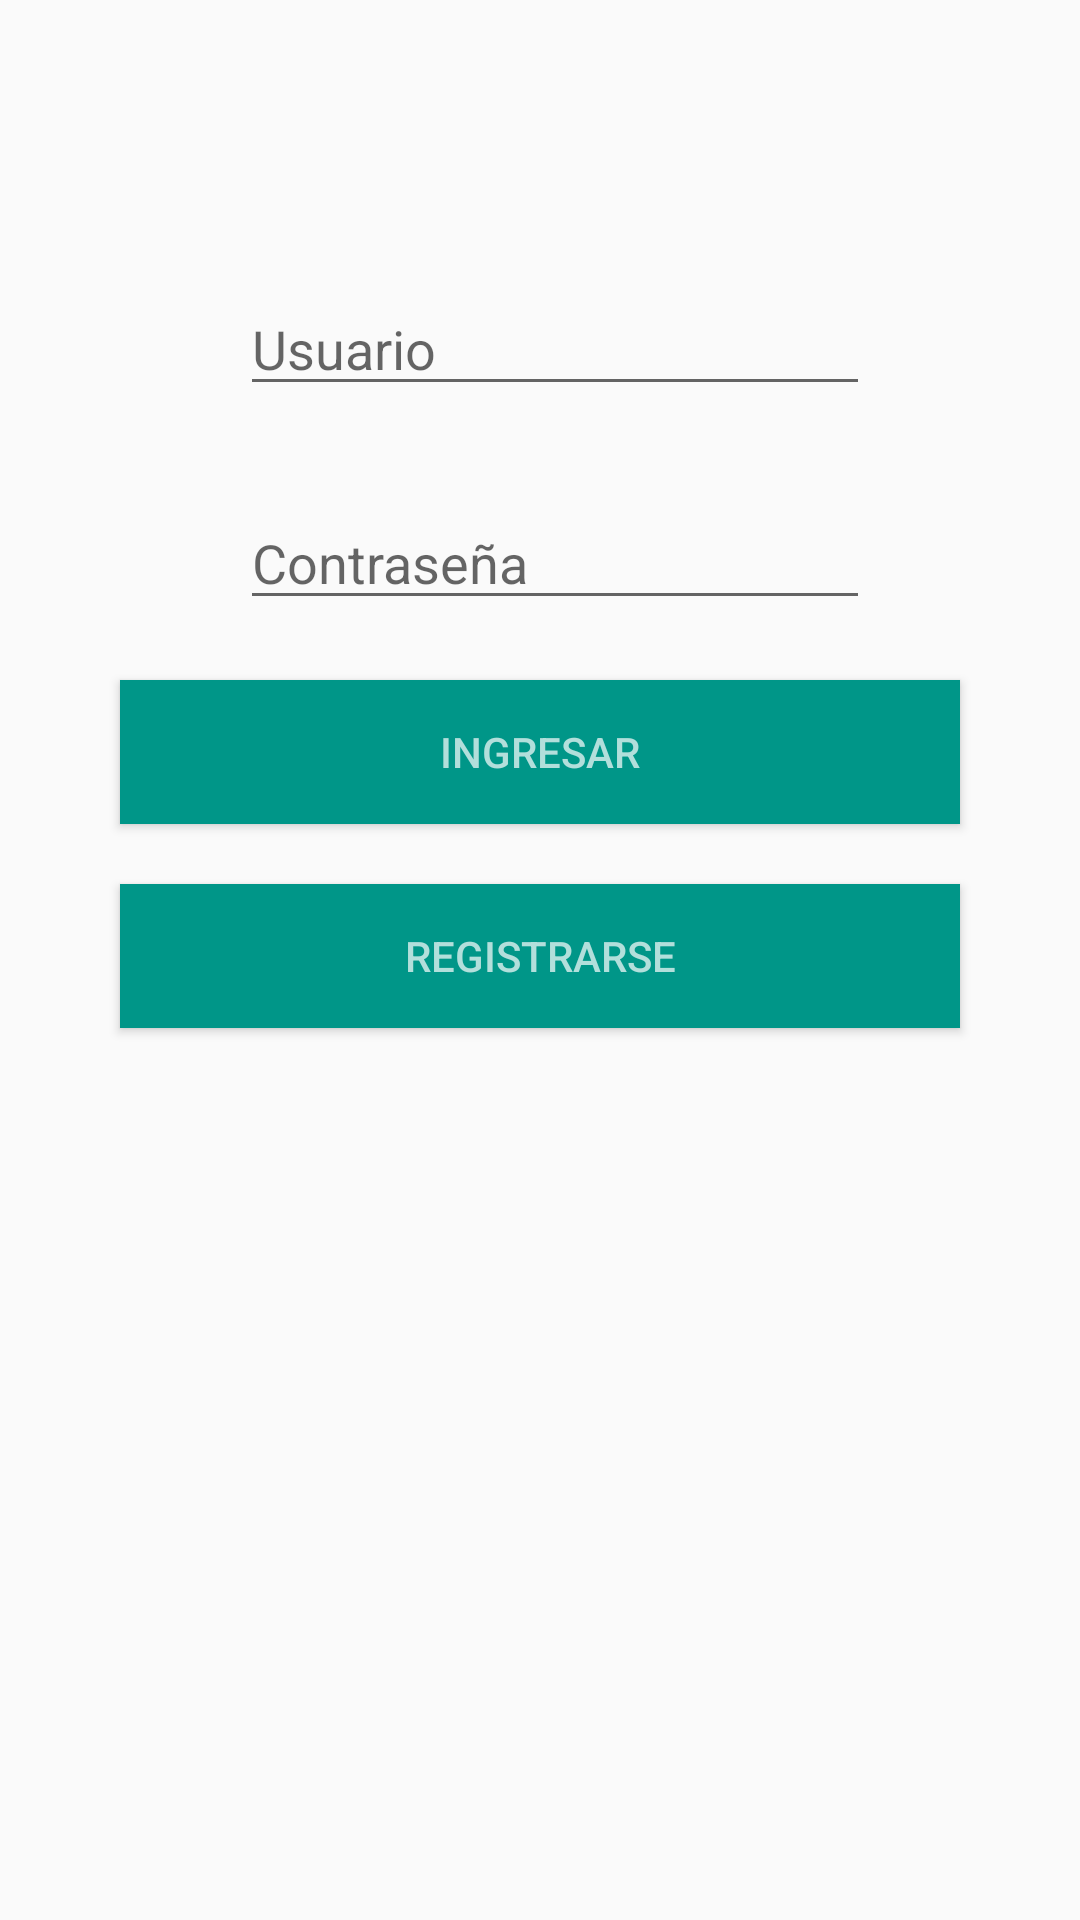

Write the Android layout XML for this screen, with the resource values it uses.
<!-- AndroidManifest.xml: application theme AppTheme -->
<!-- res/layout/fragment_login.xml -->
<FrameLayout xmlns:android="http://schemas.android.com/apk/res/android"
    xmlns:tools="http://schemas.android.com/tools"
    android:layout_width="match_parent"
    android:layout_height="match_parent"
    tools:context="com.example.mushop.LoginFragment">


    <LinearLayout
        android:orientation="vertical"
        android:layout_width="match_parent"
        android:layout_height="match_parent">

        <EditText
            android:layout_width="wrap_content"
            android:layout_height="wrap_content"
            android:inputType="textPersonName"
            android:ems="10"
            android:layout_centerHorizontal="true"
            android:layout_marginTop="94dp"
            android:hint="Usuario"
            android:id="@+id/usuario"
            android:layout_marginLeft="80dp"
            android:textSize="18sp" />

        <EditText
            android:layout_width="wrap_content"
            android:layout_height="wrap_content"
            android:inputType="textPassword"
            android:ems="10"
            android:layout_marginTop="30dp"
            android:id="@+id/contraseña"
            android:hint="Contraseña"
            android:layout_marginLeft="80dp"
            android:textSize="18sp" />


        <Button
            android:text="Ingresar"
            android:layout_width="match_parent"
            android:layout_height="wrap_content"
            android:id="@+id/ingresar"
            android:background="@color/accent"
            android:textColor="@color/primary_light"
            android:layout_centerVertical="true"
            android:layout_marginLeft="40dp"
            android:layout_marginRight="40dp"
            android:layout_marginTop="20dp" />

        <Button
            android:text="Registrarse"
            android:layout_width="match_parent"
            android:layout_height="wrap_content"
            android:id="@+id/registrarse"
            android:background="@color/accent"
            android:textColor="@color/primary_light"
            android:layout_marginTop="20dp"
            android:layout_below="@+id/ingresar"
            android:layout_marginLeft="40dp"
            android:layout_marginRight="40dp" />

    </LinearLayout>


</FrameLayout>
<!-- resources referenced by this layout -->
<resources>
  <color name="accent">#009688</color>
  <color name="primary_light">#b2dfdb</color>
  <style name="AppTheme" parent="Theme.AppCompat.Light.DarkActionBar">
          
          <item name="colorPrimary">@color/primary</item>
          <item name="colorPrimaryDark">@color/primary_dark</item>
          <item name="colorAccent">@color/accent</item>
      </style>
  <color name="primary">#009688</color>
  <color name="primary_dark">#00796B</color>
</resources>
